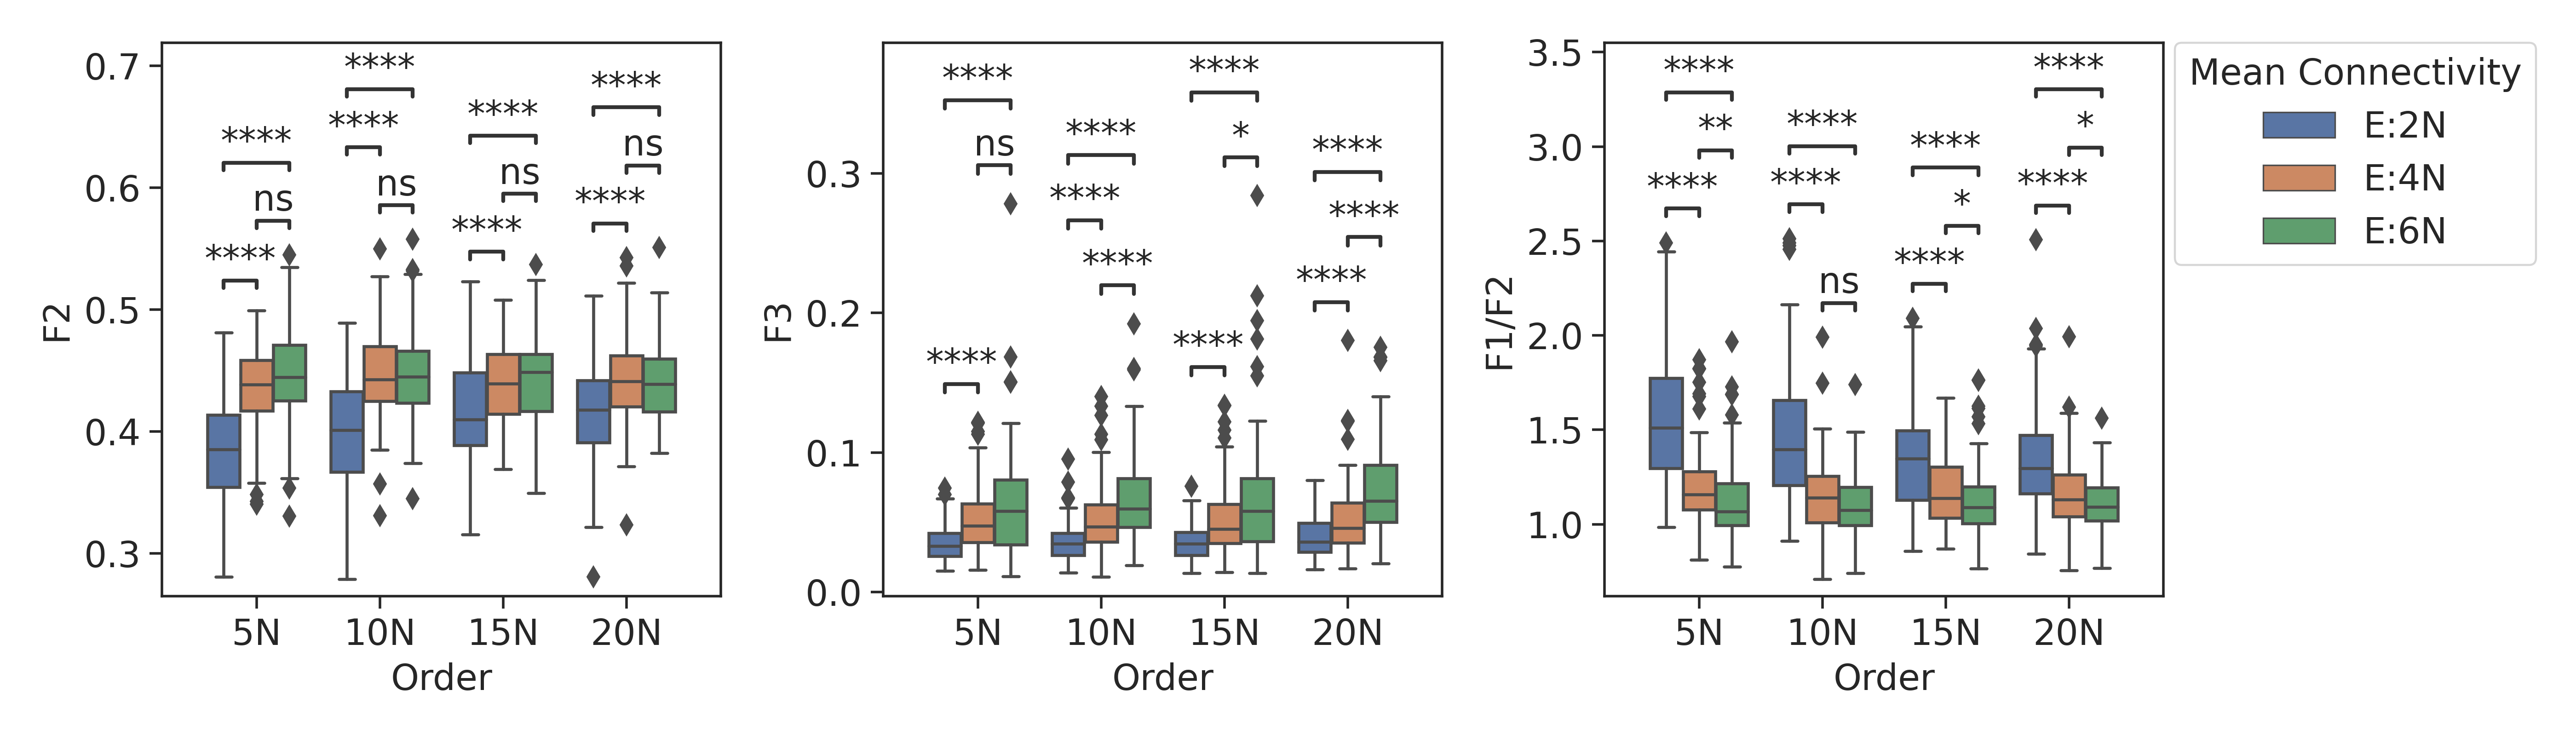

Write the Python code that produced this figure.
from matplotlib import pyplot as plt
import seaborn as sns
import pandas as pd
import numpy as np
from scipy import stats
from statannotations.Annotator import Annotator
from math import log
import itertools

mdf = pd.read_csv("TT.csv")

print(mdf.head())
print(mdf)
print(mdf.shape)

sns.set(rc={'figure.figsize':(10.5,8)})
sns.set_context("paper", rc={"font.weight":'bold',"legend.fontsize":14,"legend.title_fontsize":14,"font.size":14,"axes.titlesize":14,"axes.labelsize":14,"xtick.labelsize":14,"ytick.labelsize":14})
#sns.set_context("paper", rc={"legend.fontsize":14,"font.size":14,"axes.titlesize":14,"axes.labelsize":14,"xtick.labelsize":14,"ytick.labelsize":14})
sns.set_style("ticks")

pairs1 = [
        [("5N", "E:2N"),("5N","E:4N")],
        [("5N", "E:4N"),("5N","E:6N")],
        [("5N", "E:6N"),("5N","E:2N")],
        [("10N", "E:2N"),("10N","E:4N")],
        [("10N", "E:4N"),("10N","E:6N")],
        [("10N", "E:6N"),("10N","E:2N")],
        [("15N", "E:2N"),("15N","E:4N")],
        [("15N", "E:4N"),("15N","E:6N")],
        [("15N", "E:6N"),("15N","E:2N")],
        [("20N", "E:2N"),("20N","E:4N")],
        [("20N", "E:4N"),("20N","E:6N")],
        [("20N", "E:6N"),("20N","E:2N")],
        ]

fig, axs = plt.subplots(1, 3, figsize=(14, 4))


cc = sns.boxplot(ax=axs[0],data=mdf, x="Order", y="F2", hue="Mean Connectivity")
annotator = Annotator(cc, pairs1, data=mdf, x="Order", y="F2", hue="Mean Connectivity")
annotator.configure(test='Mann-Whitney', text_format='star').apply_and_annotate()
axs[0].legend([],[], frameon=False)


cp = sns.boxplot(ax=axs[1], data=mdf, x="Order", y="F3", hue="Mean Connectivity")
annotator = Annotator(cp, pairs1, data=mdf, x="Order", y="F3", hue="Mean Connectivity")
annotator.configure(test='Mann-Whitney', text_format='star').apply_and_annotate()
axs[1].legend([],[], frameon=False)


cb = sns.boxplot(ax=axs[2],data=mdf, x="Order", y="F1/F2", hue="Mean Connectivity")
annotator = Annotator(cb, pairs1, data=mdf, x="Order", y="F1/F2", hue="Mean Connectivity")
annotator.configure(test='Mann-Whitney', text_format='star').apply_and_annotate()
axs[2].legend(title="Mean Connectivity",bbox_to_anchor=(1.02, 1), loc=2, borderaxespad=0.)
#axs[1,2].legend([],[], frameon=False)

plt.tight_layout()
plt.savefig("F5D.svg",dpi=400)
plt.savefig("F5D.png",dpi=400, pad_inches=0)
plt.show()
